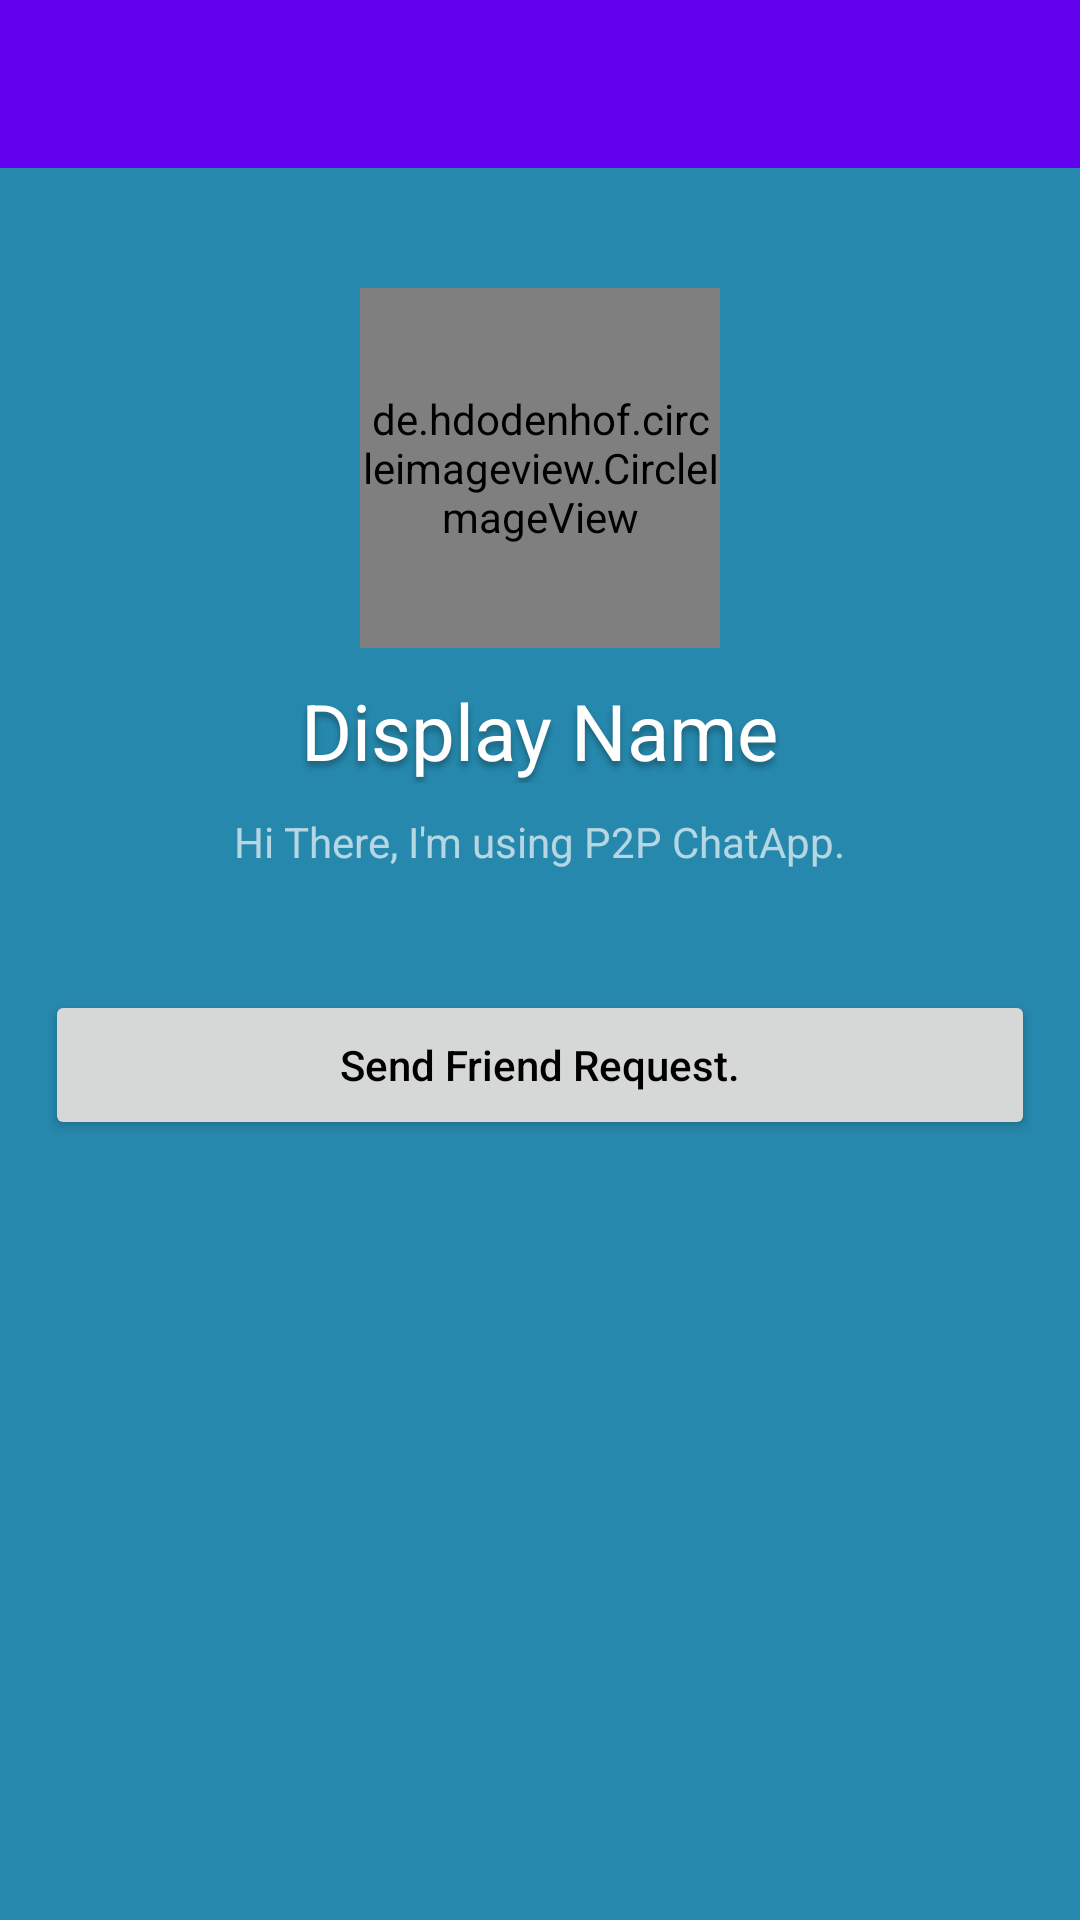

The Android layout XML behind this screen, and the referenced resources:
<!-- AndroidManifest.xml: application theme AppTheme -->
<!-- res/layout/activity_profile.xml -->
<?xml version="1.0" encoding="utf-8"?>
<android.support.constraint.ConstraintLayout
    xmlns:android="http://schemas.android.com/apk/res/android"
    xmlns:app="http://schemas.android.com/apk/res-auto"
    xmlns:tools="http://schemas.android.com/tools"
    android:layout_width="match_parent"
    android:layout_height="match_parent"
    android:background="#2688ac"
    tools:context="com.example.example.face2facechatapp.ProfileActivity">

    <android.support.design.widget.AppBarLayout
        android:id="@+id/appbar"
        android:layout_width="0dp"
        android:layout_height="?actionBarSize"
        app:layout_constraintTop_toTopOf="parent"
        app:layout_constraintStart_toStartOf="parent"
        app:layout_constraintEnd_toEndOf="parent">

        <android.support.v7.widget.Toolbar
            android:id="@+id/profile_toolbar"
            android:layout_width="match_parent"
            android:layout_height="match_parent"
            app:title=" "
            android:theme="@style/Base.ThemeOverlay.AppCompat.Dark.ActionBar"/>

    </android.support.design.widget.AppBarLayout>

    <de.hdodenhof.circleimageview.CircleImageView
        android:id="@+id/user_photo"
        android:layout_width="120dp"
        android:layout_height="120dp"
        android:src="@drawable/default_photo"
        android:layout_marginTop="40dp"
        app:layout_constraintTop_toBottomOf="@id/appbar"
        app:layout_constraintStart_toStartOf="parent"
        app:layout_constraintEnd_toEndOf="parent"/>

    <TextView
        android:id="@+id/user_name"
        android:layout_width="wrap_content"
        android:layout_height="wrap_content"
        android:maxLines="1"
        android:text="@string/name_placeholder"
        android:textSize="26sp"
        android:textColor="#FFFFFF"
        android:textAppearance="@style/MainTextStyle"
        android:layout_marginTop="10dp"
        app:layout_constraintTop_toBottomOf="@id/user_photo"
        app:layout_constraintStart_toStartOf="parent"
        app:layout_constraintEnd_toEndOf="parent"/>

    <TextView
        android:id="@+id/user_status"
        android:layout_width="wrap_content"
        android:layout_height="wrap_content"
        android:text="@string/status_placeholder"
        android:textColor="#a8ffffff"
        android:layout_marginTop="10dp"
        android:layout_marginStart="30dp"
        android:layout_marginEnd="30dp"
        app:layout_constraintTop_toBottomOf="@id/user_name"
        app:layout_constraintStart_toStartOf="parent"
        app:layout_constraintEnd_toEndOf="parent"/>

    <Button
        android:id="@+id/send_btn"
        android:layout_width="0dp"
        android:layout_height="50dp"
        android:text="@string/send_friend_request_string"
        android:textAllCaps="false"
        android:textColor="#000000"
        android:layout_marginTop="40dp"
        android:layout_marginStart="15dp"
        android:layout_marginEnd="15dp"
        app:layout_constraintTop_toBottomOf="@id/user_status"
        app:layout_constraintEnd_toStartOf="@id/receive_btn"
        app:layout_constraintStart_toStartOf="parent"/>

    <Button
        android:id="@+id/receive_btn"
        android:layout_width="0dp"
        android:layout_height="50dp"
        android:text="@string/accept_request_string"
        android:textAllCaps="false"
        android:textColor="#000000"
        android:layout_marginTop="40dp"
        android:layout_marginStart="15dp"
        android:layout_marginEnd="15dp"
        android:visibility="gone"
        app:layout_constraintTop_toBottomOf="@id/user_status"
        app:layout_constraintEnd_toEndOf="parent"
        app:layout_constraintStart_toEndOf="@id/send_btn"/>

</android.support.constraint.ConstraintLayout>
<!-- resources referenced by this layout -->
<resources>
  <string name="accept_request_string">Accept Request</string>
  <string name="name_placeholder">Display Name</string>
  <string name="send_friend_request_string">Send Friend Request.</string>
  <string name="status_placeholder">Hi There, I\'m using P2P ChatApp.</string>
  <style name="MainTextStyle">
          <item name="android:textColor">#FFFFFFFF</item>
          <item name="android:shadowColor">#50000000</item>
          <item name="android:shadowRadius">5</item>
          <item name="android:shadowDy">5</item>
          <item name="android:shadowDx">0</item>
      </style>
  <style name="AppTheme" parent="Theme.AppCompat.Light.NoActionBar">
          <item name="colorPrimary">@color/colorPrimary</item>
          <item name="colorPrimaryDark">@color/colorPrimaryDark</item>
          <item name="colorAccent">@color/colorAccent</item>
      </style>
  <!-- not gathered from this repository: default colours our renderer supplied (Android Studio template values) -->
  <color name="colorPrimary">#FF6200EE</color>
  <color name="colorPrimaryDark">#FF3700B3</color>
  <color name="colorAccent">#FF03DAC5</color>
</resources>
